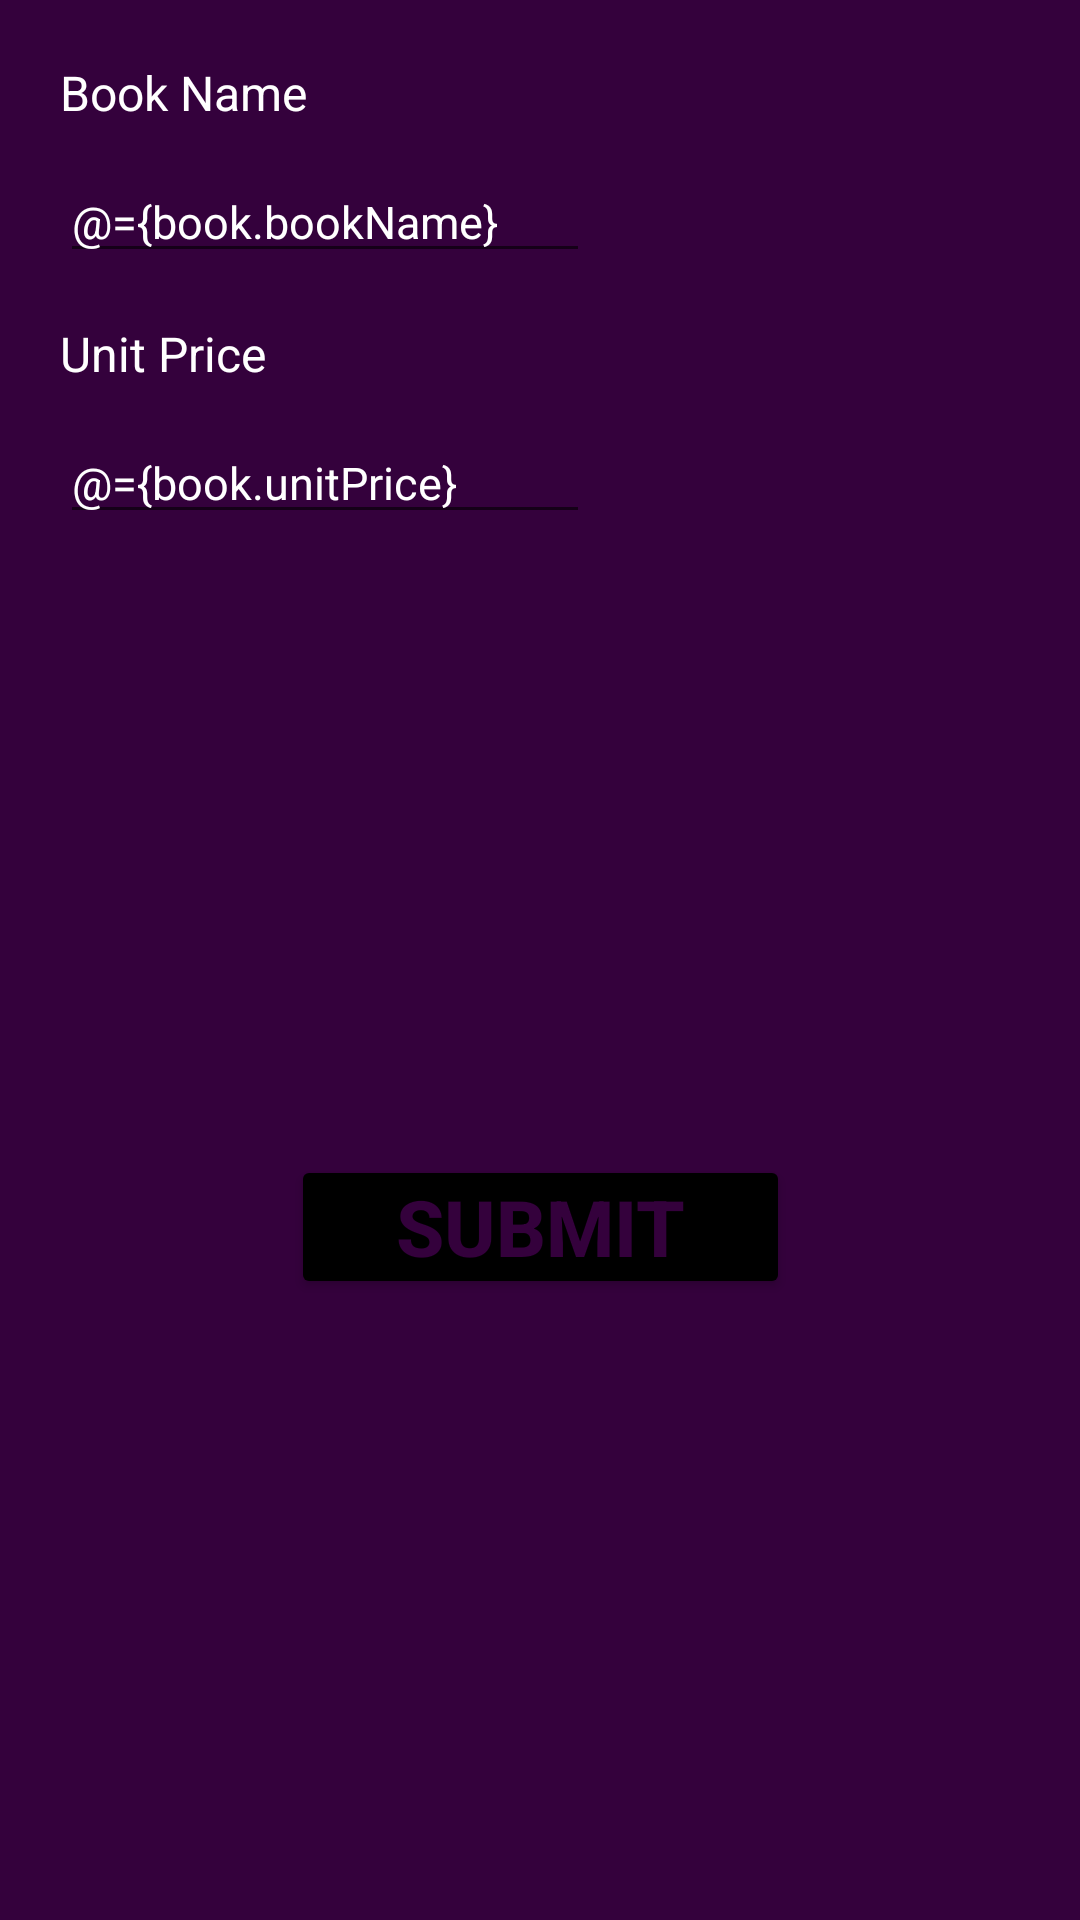

Produce the Android XML layout that renders to this screen, including the resource entries it uses.
<!-- AndroidManifest.xml: application theme Theme.EBookShop -->
<!-- res/layout/activity_add_and_edit.xml -->
<?xml version="1.0" encoding="utf-8"?>
<layout   xmlns:android="http://schemas.android.com/apk/res/android"
    xmlns:app="http://schemas.android.com/apk/res-auto">

    <data>
        <variable
            name="clickHandler"
            type="com.scorpiona.ebookshop.AddAndEditActivity.AddAndEditActivityClickHandlers"/>
        <variable
            name="book"
            type="com.scorpiona.ebookshop.model.Book"/>
    </data>
    <androidx.constraintlayout.widget.ConstraintLayout

        xmlns:tools="http://schemas.android.com/tools"
        android:layout_width="match_parent"
        android:layout_height="match_parent"
        android:background="@color/darkPurple"
        tools:context=".AddNewStudentActivity">

        <Button
            android:id="@+id/btnSubmit"
            android:layout_width="wrap_content"
            android:layout_height="wrap_content"
            android:paddingStart="35dp"
            android:paddingEnd="35dp"
            android:paddingTop="5dp"
            android:paddingBottom="5dp"
            android:backgroundTint="@color/black"
            android:text="Submit"
            android:textStyle="bold"
            android:textColor="@color/darkPurple"
            android:textSize="26sp"
            app:layout_constraintBottom_toBottomOf="parent"
            app:layout_constraintEnd_toEndOf="parent"
            app:layout_constraintStart_toStartOf="parent"
            app:layout_constraintTop_toBottomOf="@id/et_price"
            android:onClick="@{clickHandler::onSubmitButtonClicked}"
            />

        <TextView
            android:id="@+id/textView"
            android:layout_width="wrap_content"
            android:layout_height="wrap_content"
            android:layout_marginStart="20dp"
            android:layout_marginTop="20dp"
            android:text="Book Name"
            android:textColor="@color/white"
            android:textSize="16sp"
            android:textAppearance="@style/TextAppearance.AppCompat.Display1"
            app:layout_constraintStart_toStartOf="parent"
            app:layout_constraintTop_toTopOf="parent"/>

        <TextView
            android:id="@+id/textView2"
            android:layout_width="wrap_content"
            android:layout_height="wrap_content"
            android:layout_marginStart="20dp"
            android:layout_marginTop="16dp"
            android:text="Unit Price"
            android:textColor="@color/white"
            android:textSize="16sp"
            android:textAppearance="@style/TextAppearance.AppCompat.Display1"
            app:layout_constraintStart_toStartOf="parent"
            app:layout_constraintTop_toBottomOf="@id/et_name" />



        <EditText
            android:id="@+id/et_name"
            android:text="@={book.bookName}"
            android:textSize="15sp"
            android:layout_width="wrap_content"
            android:layout_height="wrap_content"
            android:layout_marginStart="20dp"
            android:layout_marginTop="12dp"
            android:textColor="@color/white"
            android:hint="Enter Book Name.."
            android:ems="10"
            android:inputType="textPersonName"
            app:layout_constraintStart_toStartOf="parent"
            app:layout_constraintTop_toBottomOf="@id/textView"/>

        <EditText
            android:id="@+id/et_price"
            android:text="@={book.unitPrice}"
            android:textSize="15sp"
            android:layout_width="wrap_content"
            android:layout_height="wrap_content"
            android:layout_marginStart="20dp"
            android:layout_marginTop="12dp"
            android:textColor="@color/white"
            android:ems="10"
            android:inputType="textPersonName"
            android:hint="Enter Unit Price.."
            app:layout_constraintStart_toStartOf="parent"
            app:layout_constraintTop_toBottomOf="@id/textView2"/>


    </androidx.constraintlayout.widget.ConstraintLayout>
</layout>
<!-- resources referenced by this layout -->
<resources>
  <color name="black">#FF000000</color>
  <color name="darkPurple">#34013C</color>
  <color name="white">#FFFFFFFF</color>
  <style name="Theme.EBookShop" parent="Theme.MaterialComponents.DayNight.DarkActionBar">
          
          <item name="colorPrimary">@color/purple_500</item>
          <item name="colorPrimaryVariant">@color/purple_700</item>
          <item name="colorOnPrimary">@color/white</item>
          
          <item name="colorSecondary">@color/teal_200</item>
          <item name="colorSecondaryVariant">@color/teal_700</item>
          <item name="colorOnSecondary">@color/black</item>
          
          <item name="android:statusBarColor" tools:targetApi="l">?attr/colorPrimaryVariant</item>
          
      </style>
  <color name="purple_500">#34013C</color>
  <color name="purple_700">#26012C</color>
  <color name="teal_200">#FF03DAC5</color>
  <color name="teal_700">#FF018786</color>
</resources>
